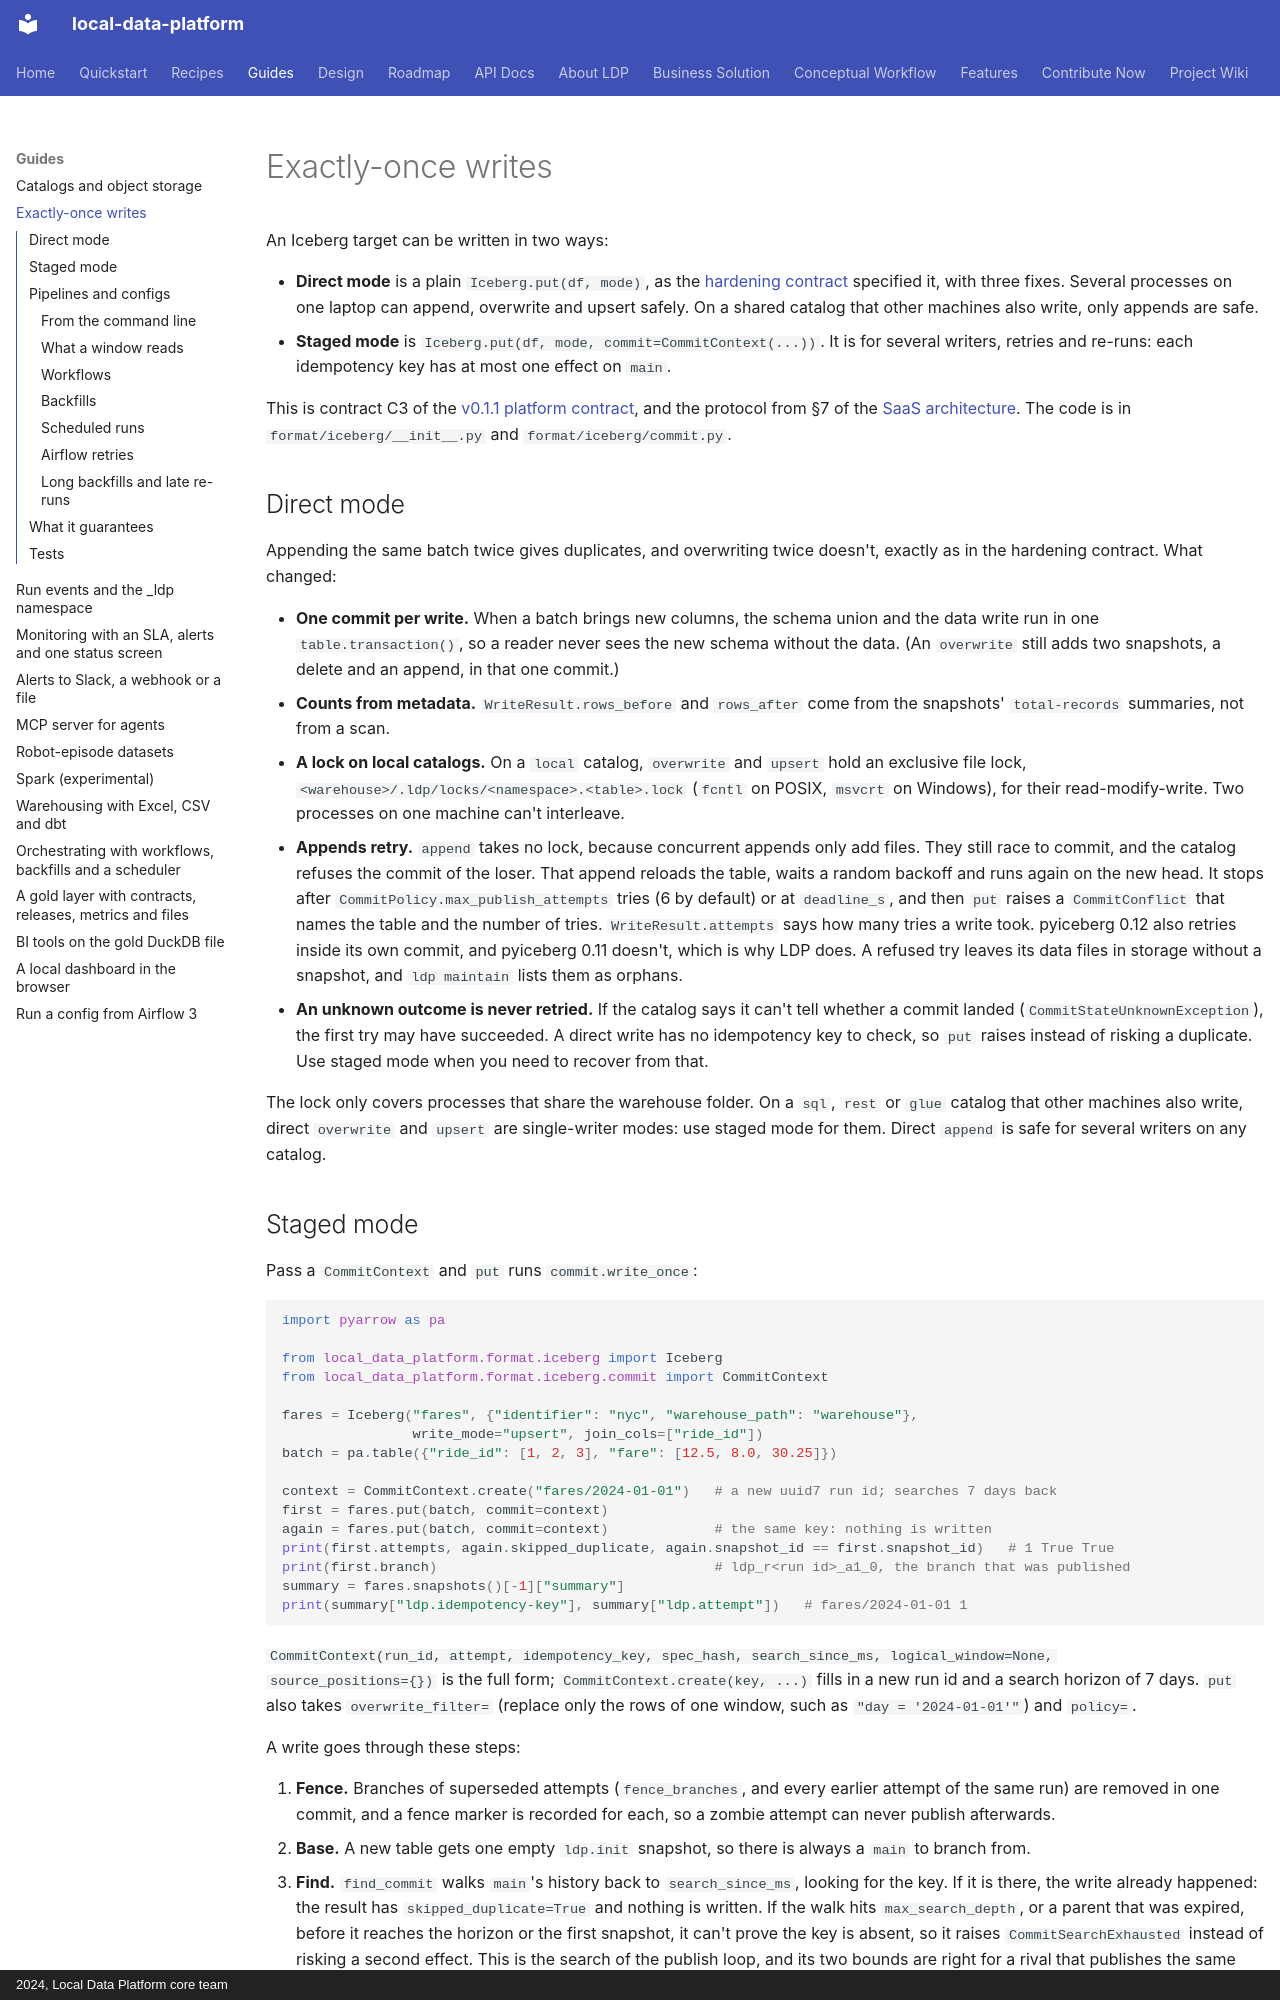

repository: tusharchou/local-data-platform · page: exactly_once/index.html · generator: mkdocs · copyright: 2024, Local Data Platform core team

# Exactly-once writes

An Iceberg target can be written in two ways:

- **Direct mode** is a plain `Iceberg.put(df, mode)`, as the [hardening contract](design/v0_1_1.md)
  specified it, with three fixes. Several processes on one laptop can append, overwrite and
  upsert safely. On a shared catalog that other machines also write, only appends are safe.
- **Staged mode** is `Iceberg.put(df, mode, commit=CommitContext(...))`. It is for several writers,
  retries and re-runs: each idempotency key has at most one effect on `main`.

This is contract C3 of the [v0.1.1 platform contract](design/v0_1_1_platform.md), and the
protocol from §7 of the [SaaS architecture](design/saas_architecture.md). The code is in
`format/iceberg/__init__.py` and `format/iceberg/commit.py`.

## Direct mode

Appending the same batch twice gives duplicates, and overwriting twice doesn't, exactly as in the
hardening contract. What changed:

- **One commit per write.** When a batch brings new columns, the schema union and the data write
  run in one `table.transaction()`, so a reader never sees the new schema without the data. (An
  `overwrite` still adds two snapshots, a delete and an append, in that one commit.)
- **Counts from metadata.** `WriteResult.rows_before` and `rows_after` come from the snapshots'
  `total-records` summaries, not from a scan.
- **A lock on local catalogs.** On a `local` catalog, `overwrite` and `upsert` hold an exclusive
  file lock, `<warehouse>/.ldp/locks/<namespace>.<table>.lock` (`fcntl` on POSIX, `msvcrt` on
  Windows), for their read-modify-write. Two processes on one machine can't interleave.
- **Appends retry.** `append` takes no lock, because concurrent appends only add files. They still
  race to commit, and the catalog refuses the commit of the loser. That append reloads the table,
  waits a random backoff and runs again on the new head. It stops after
  `CommitPolicy.max_publish_attempts` tries (6 by default) or at `deadline_s`, and then `put`
  raises a `CommitConflict` that names the table and the number of tries. `WriteResult.attempts`
  says how many tries a write took. pyiceberg 0.12 also retries inside its own commit, and
  pyiceberg 0.11 doesn't, which is why LDP does. A refused try leaves its data files in storage
  without a snapshot, and `ldp maintain` lists them as orphans.
- **An unknown outcome is never retried.** If the catalog says it can't tell whether a commit
  landed (`CommitStateUnknownException`), the first try may have succeeded. A direct write has no
  idempotency key to check, so `put` raises instead of risking a duplicate. Use staged mode when you
  need to recover from that.

The lock only covers processes that share the warehouse folder. On a `sql`, `rest` or `glue`
catalog that other machines also write, direct `overwrite` and `upsert` are single-writer modes:
use staged mode for them. Direct `append` is safe for several writers on any catalog.
